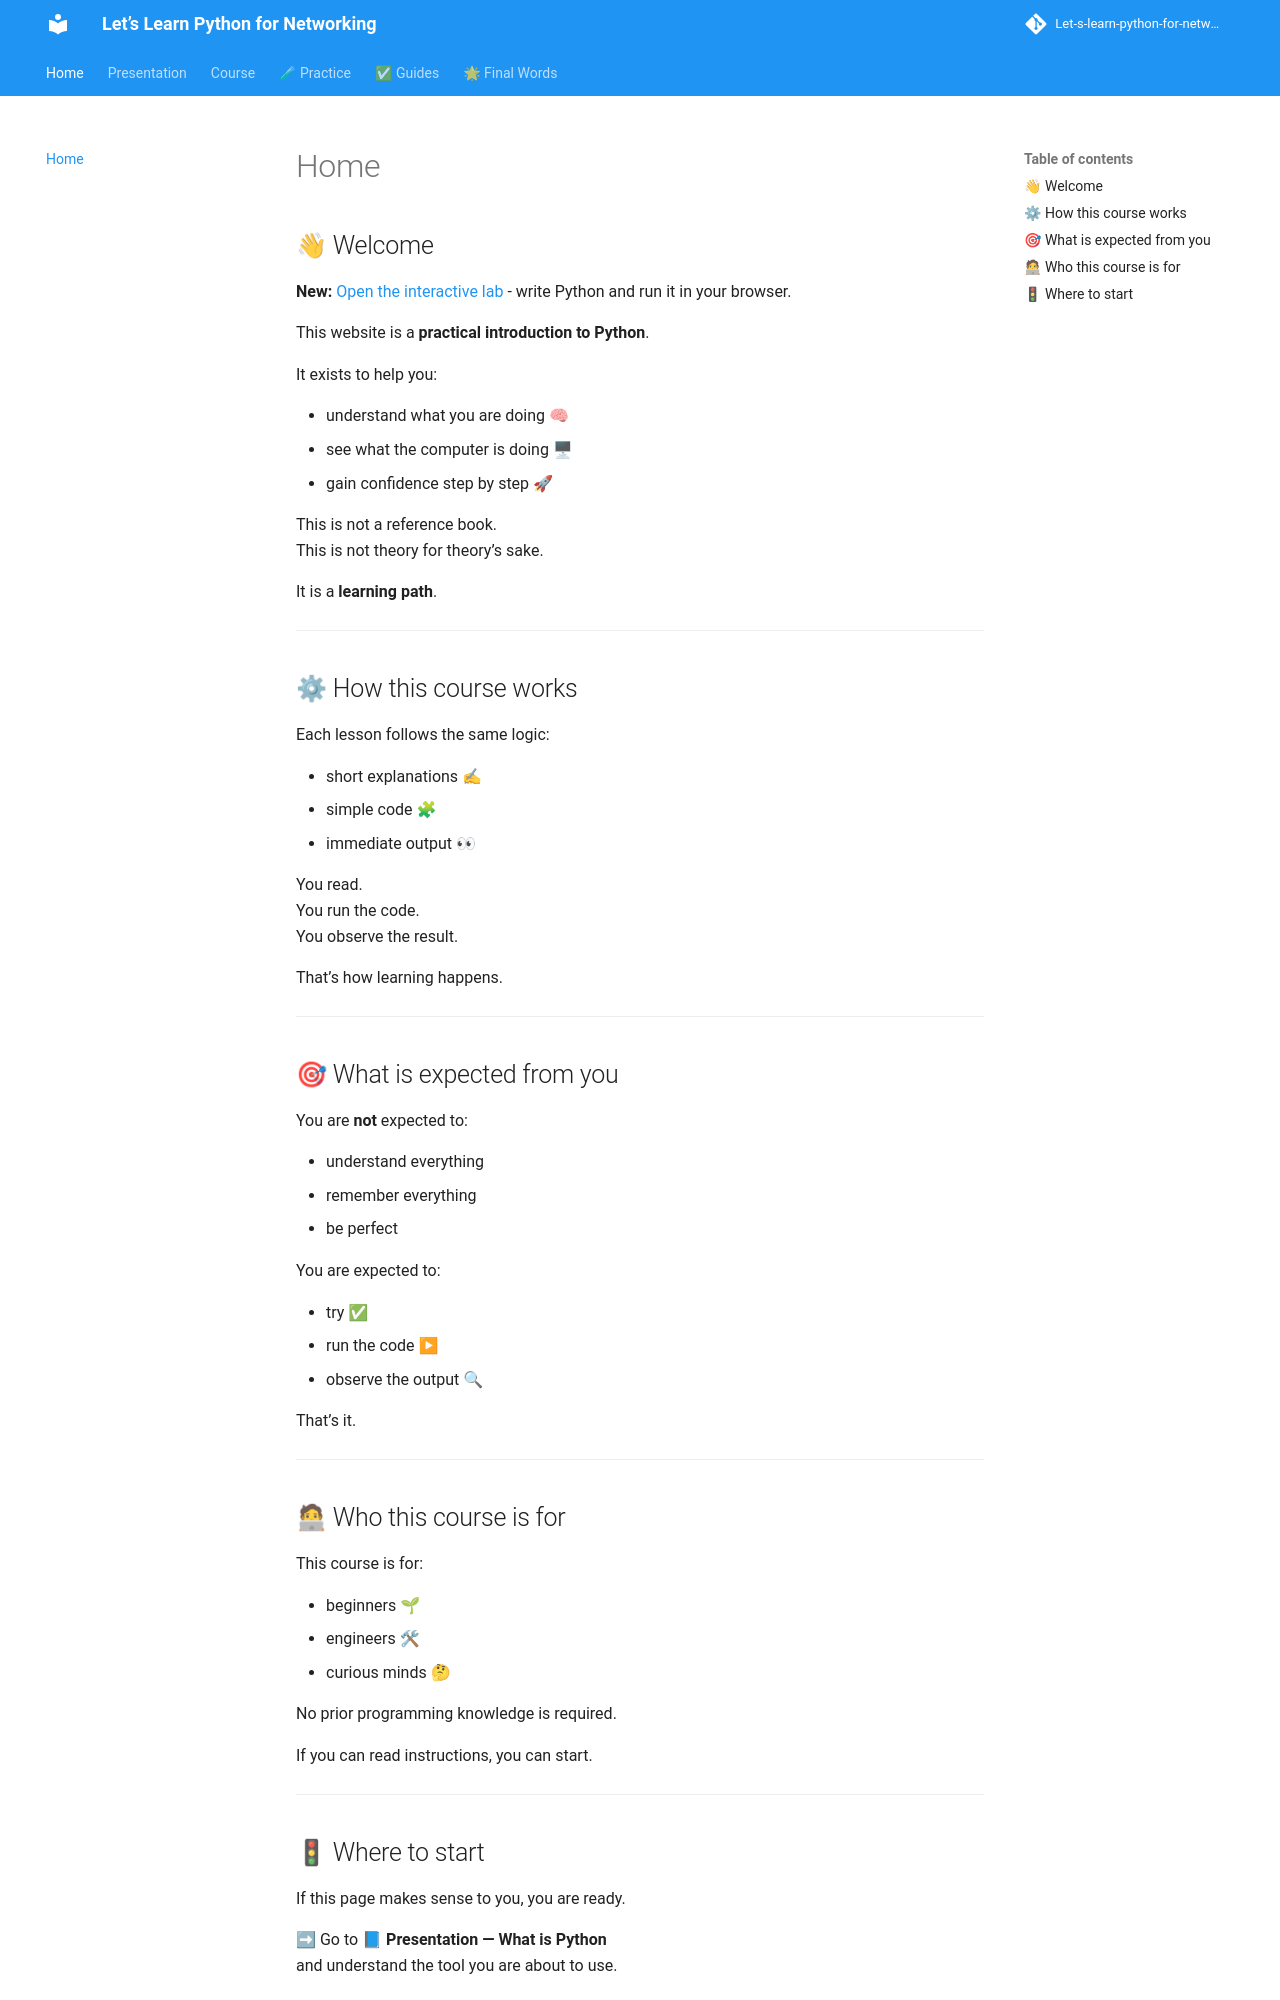

repository: badr385/Let-s-learn-python-for-networking · page: index.html · generator: mkdocs

## 👋 Welcome
**New:** [Open the interactive lab](app/index.html) - write Python and run it in your browser.

This website is a **practical introduction to Python**.

It exists to help you:

- understand what you are doing 🧠
- see what the computer is doing 🖥
- gain confidence step by step 🚀

This is not a reference book.  
This is not theory for theory’s sake.

It is a **learning path**.

---

## ⚙ How this course works

Each lesson follows the same logic:

- short explanations ✍
- simple code 🧩
- immediate output 👀

You read.  
You run the code.  
You observe the result.

That’s how learning happens.

---

## 🎯 What is expected from you

You are **not** expected to:

- understand everything
- remember everything
- be perfect

You are expected to:

- try ✅
- run the code ▶
- observe the output 🔍

That’s it.

---

## 🧑💻 Who this course is for

This course is for:

- beginners 🌱
- engineers 🛠
- curious minds 🤔

No prior programming knowledge is required.

If you can read instructions, you can start.

---
